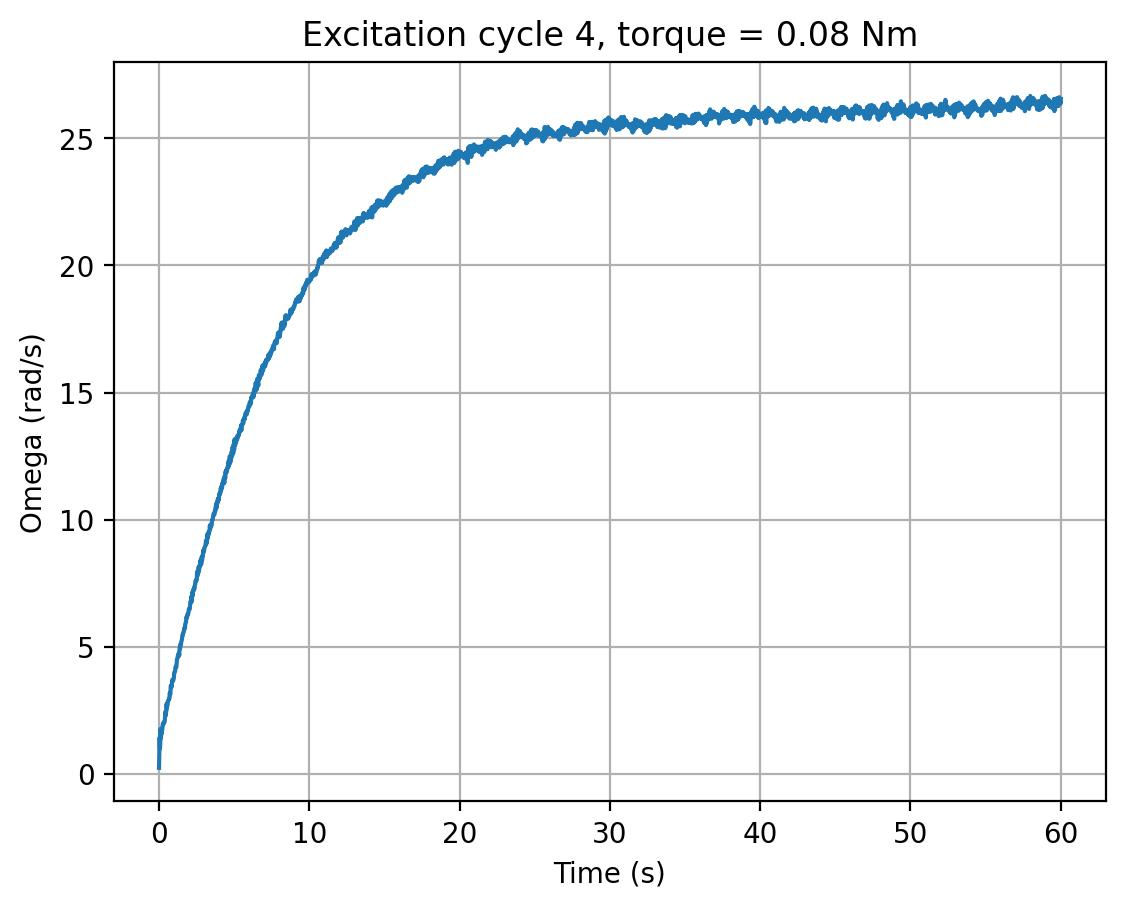

The data file committed next to this chart (first rows):
cycle, time_s, omega_rad_s, torque_input
4, 0.0, 0.2388, 0.08
4, 0.02015, 0.7442, 0.08
4, 0.04122, 1.438, 0.08
4, 0.06225, 1.001, 0.08
4, 0.08336, 1.194, 0.08
4, 0.1044, 1.774, 0.08
4, 0.1256, 1.407, 0.08
4, 0.1465, 1.603, 0.08
4, 0.1676, 1.578, 0.08
4, 0.1889, 1.645, 0.08
4, 0.2099, 1.72, 0.08
4, 0.2311, 1.847, 0.08
4, 0.2522, 1.965, 0.08
4, 0.2734, 1.939, 0.08
4, 0.2944, 1.951, 0.08
4, 0.3155, 2.029, 0.08
4, 0.3368, 2.026, 0.08
4, 0.358, 2.021, 0.08
4, 0.3792, 2.081, 0.08
4, 0.4002, 2.28, 0.08
4, 0.421, 2.447, 0.08
4, 0.4419, 2.292, 0.08
4, 0.4628, 2.424, 0.08
4, 0.4838, 2.443, 0.08
4, 0.5047, 2.757, 0.08
4, 0.5259, 2.587, 0.08
4, 0.5469, 2.693, 0.08
4, 0.568, 2.708, 0.08
4, 0.589, 2.869, 0.08
4, 0.6099, 2.876, 0.08
4, 0.6309, 2.894, 0.08
4, 0.652, 2.93, 0.08
4, 0.673, 2.971, 0.08
4, 0.6939, 2.959, 0.08
4, 0.7151, 3.183, 0.08
4, 0.7363, 3.12, 0.08
4, 0.7572, 3.137, 0.08
4, 0.7782, 3.463, 0.08
4, 0.7993, 3.446, 0.08
4, 0.8203, 3.445, 0.08
4, 0.8412, 3.414, 0.08
4, 0.8622, 3.602, 0.08
4, 0.883, 3.699, 0.08
4, 0.9039, 3.63, 0.08
4, 0.9249, 3.664, 0.08
4, 0.9458, 3.68, 0.08
4, 0.9666, 3.736, 0.08
4, 0.9876, 3.767, 0.08
4, 1.009, 3.982, 0.08
4, 1.03, 3.992, 0.08
4, 1.051, 4.015, 0.08
4, 1.072, 4.037, 0.08
4, 1.092, 4.204, 0.08
4, 1.114, 4.219, 0.08
4, 1.135, 4.186, 0.08
4, 1.155, 4.217, 0.08
4, 1.176, 4.393, 0.08
4, 1.197, 4.523, 0.08
4, 1.218, 4.54, 0.08
4, 1.239, 4.567, 0.08
... 2,755 more rows
